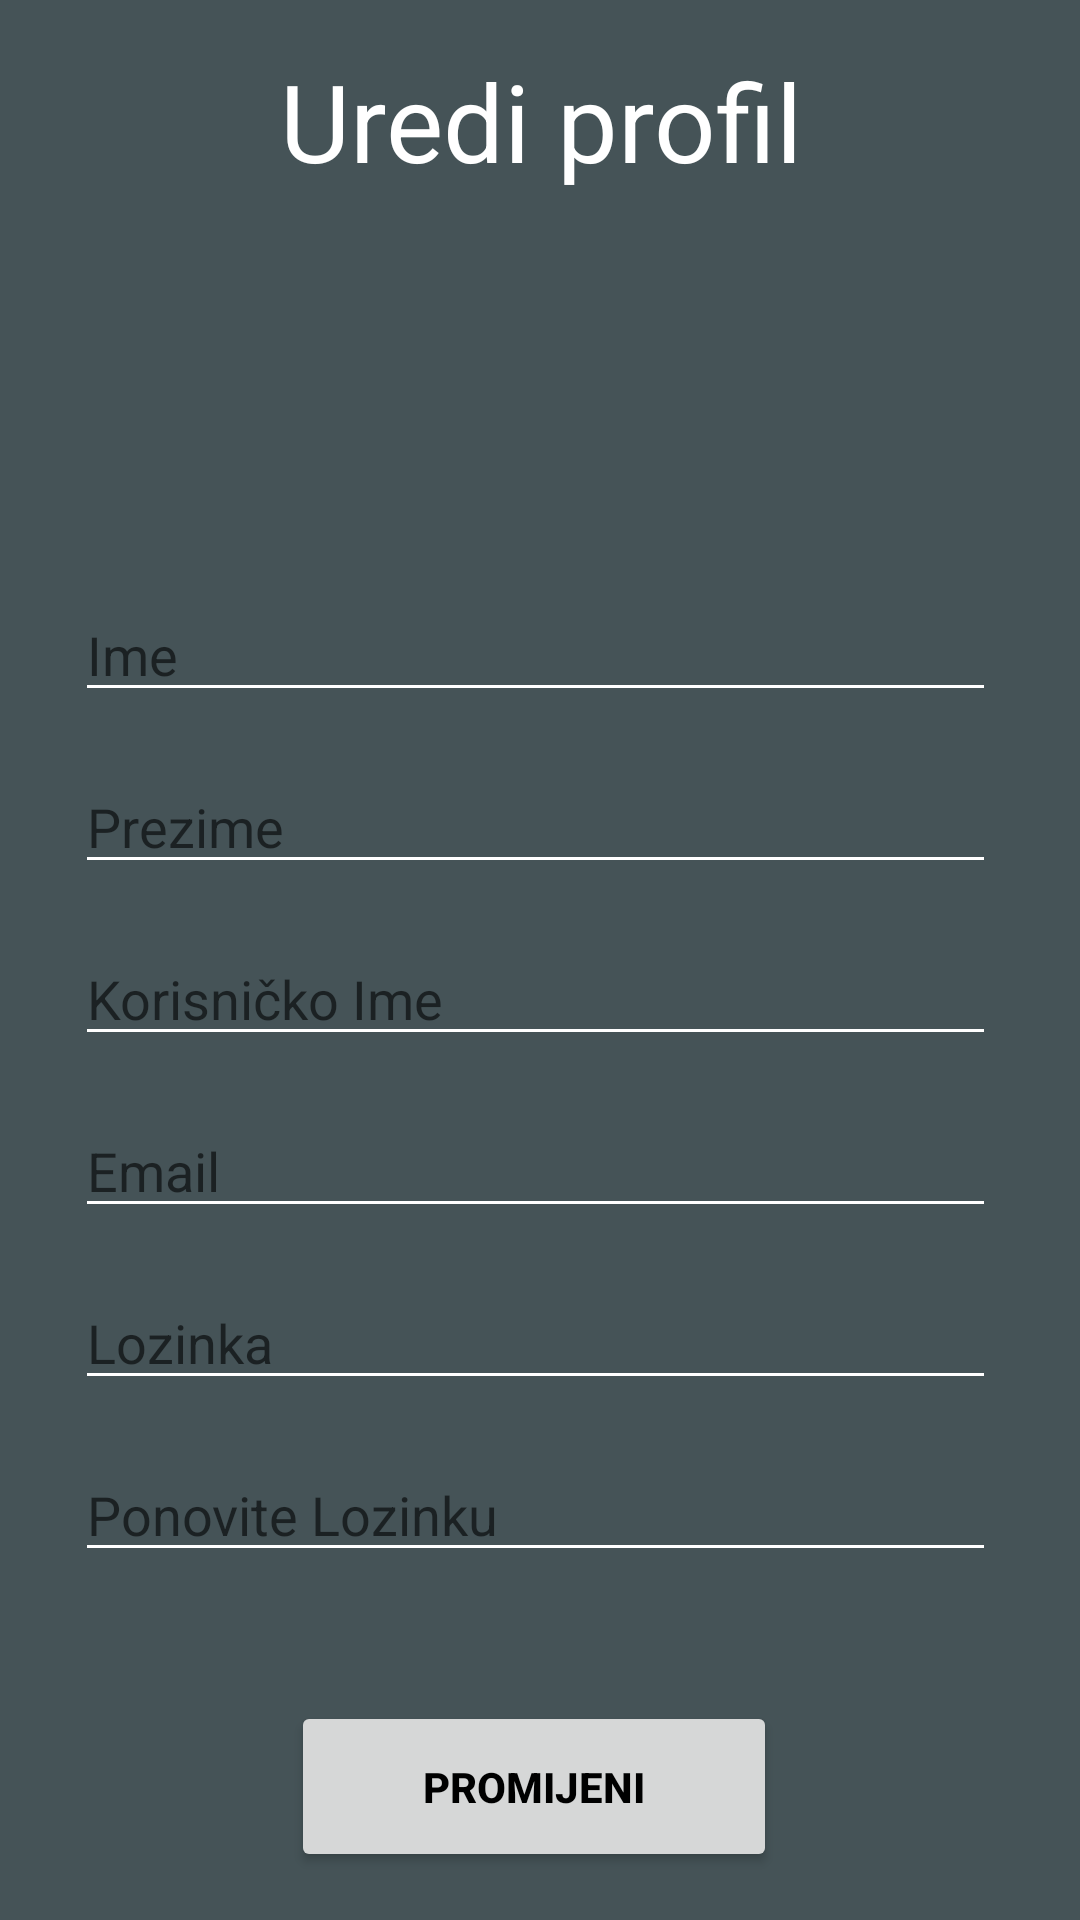

Reconstruct the res/layout file that produces this screen, plus the resources it refers to.
<!-- AndroidManifest.xml: application theme AppTheme -->
<!-- res/layout/activity_izmjena_podataka.xml -->
<?xml version="1.0" encoding="utf-8"?>
<android.support.constraint.ConstraintLayout
    xmlns:android="http://schemas.android.com/apk/res/android"
    xmlns:app="http://schemas.android.com/apk/res-auto"
    xmlns:tools="http://schemas.android.com/tools"
    android:layout_width="match_parent"
    android:layout_height="match_parent"
    tools:context="air1715.pillcare.Activities.Registracija_Activity"
    tools:layout_editor_absoluteX="0dp"
    tools:layout_editor_absoluteY="81dp">


    <TextView
        android:id="@+id/changeData"
        android:layout_width="315dp"
        android:layout_height="49dp"

        android:layout_marginTop="16dp"
        android:foregroundGravity="top"
        android:gravity="center_horizontal"
        android:text="Uredi profil"
        android:textColor="@android:color/white"
        android:textSize="36sp"
        android:visibility="visible"
        app:layout_constraintLeft_toLeftOf="parent"
        app:layout_constraintRight_toRightOf="parent"
        app:layout_constraintTop_toTopOf="parent" />

    <android.support.constraint.ConstraintLayout
        android:layout_width="307dp"
        android:layout_height="428dp"
        app:layout_constraintBottom_toBottomOf="parent"
        android:layout_marginBottom="16dp"
        android:layout_marginLeft="16dp"
        app:layout_constraintLeft_toLeftOf="parent"
        android:layout_marginRight="16dp"
        app:layout_constraintRight_toRightOf="parent"
        android:layout_marginTop="16dp"
        app:layout_constraintTop_toBottomOf="@+id/changeData"
        app:layout_constraintHorizontal_bias="0.434"
        app:layout_constraintVertical_bias="1.0"
        android:layout_marginStart="16dp"
        android:layout_marginEnd="16dp">

        <EditText
            android:id="@+id/input_ChangeFirstName"
            android:layout_width="0dp"
            android:layout_height="wrap_content"
            android:layout_marginTop="16dp"
            android:ems="10"
            android:hint="@string/inputFirstName"
            android:inputType="textPersonName"
            app:layout_constraintHorizontal_bias="0.502"
            app:layout_constraintLeft_toLeftOf="parent"
            app:layout_constraintRight_toRightOf="parent"
            app:layout_constraintTop_toBottomOf="@+id/changeData" />

        <EditText
            android:id="@+id/input_ChangeRetypePassword"
            android:layout_width="0dp"
            android:layout_height="wrap_content"
            android:layout_marginTop="16dp"
            android:ems="10"
            android:hint="@string/input_RetypePassword"
            android:inputType="textPassword"
            app:layout_constraintLeft_toLeftOf="parent"
            app:layout_constraintRight_toRightOf="parent"
            app:layout_constraintTop_toBottomOf="@+id/input_ChangePasswordRegistration" />

        <EditText
            android:id="@+id/input_ChangeEmail"
            android:layout_width="0dp"
            android:layout_height="wrap_content"
            android:layout_marginTop="16dp"
            android:ems="10"
            android:hint="@string/inputEmail"
            android:inputType="textPersonName"
            app:layout_constraintHorizontal_bias="0.502"
            app:layout_constraintLeft_toLeftOf="parent"
            app:layout_constraintRight_toRightOf="parent"
            app:layout_constraintTop_toBottomOf="@+id/input_ChangeUserNameRegistration" />

        <EditText
            android:id="@+id/input_ChangeLastName"
            android:layout_width="0dp"
            android:layout_height="wrap_content"
            android:layout_marginTop="16dp"
            android:ems="10"
            android:hint="@string/inputLastName"
            android:inputType="textPersonName"
            app:layout_constraintHorizontal_bias="0.502"
            app:layout_constraintLeft_toLeftOf="parent"
            app:layout_constraintRight_toRightOf="parent"
            app:layout_constraintTop_toBottomOf="@+id/input_ChangeFirstName" />

        <EditText
            android:id="@+id/input_ChangeUserNameRegistration"
            android:layout_width="0dp"
            android:layout_height="wrap_content"
            android:layout_marginTop="16dp"
            android:ems="10"
            android:hint="@string/inputUserNameRegistration"
            android:inputType="textPersonName"
            app:layout_constraintHorizontal_bias="0.502"
            app:layout_constraintLeft_toLeftOf="parent"
            app:layout_constraintRight_toRightOf="parent"
            app:layout_constraintTop_toBottomOf="@+id/input_ChangeLastName" />

        <Button
            android:id="@+id/button_ChangeData"
            android:layout_width="162dp"
            android:layout_height="57dp"
            android:layout_marginTop="19dp"
            android:layout_weight="1"
            android:text="Promijeni"
            android:textColor="@android:color/black"
            android:textStyle="bold"
            app:layout_constraintLeft_toLeftOf="parent"
            app:layout_constraintRight_toRightOf="parent"
            app:layout_constraintTop_toBottomOf="@+id/input_RetypePassword"
            tools:layout_constraintBottom_creator="1"
            tools:layout_constraintLeft_creator="1"
            tools:layout_constraintRight_creator="1"
            tools:layout_constraintTop_creator="1"
            app:layout_constraintHorizontal_bias="0.496"
            app:layout_constraintBottom_toBottomOf="parent"
            android:layout_marginBottom="0dp" />

        <EditText
            android:id="@+id/input_ChangePasswordRegistration"
            android:layout_width="0dp"
            android:layout_height="wrap_content"
            android:layout_marginTop="16dp"
            android:ems="10"
            android:hint="@string/inputPassword"
            android:inputType="textPassword"
            app:layout_constraintHorizontal_bias="0.502"
            app:layout_constraintLeft_toLeftOf="parent"
            app:layout_constraintRight_toRightOf="parent"
            app:layout_constraintTop_toBottomOf="@+id/input_ChangeEmail" />
    </android.support.constraint.ConstraintLayout>


</android.support.constraint.ConstraintLayout>
<!-- resources referenced by this layout -->
<resources>
  <string name="inputEmail">Email</string>
  <string name="inputFirstName">Ime</string>
  <string name="inputLastName">Prezime</string>
  <string name="inputPassword">Lozinka</string>
  <string name="inputUserNameRegistration">Korisničko Ime</string>
  <string name="input_RetypePassword">Ponovite Lozinku</string>
  <style name="AppTheme" parent="Theme.AppCompat.Light.DarkActionBar">
      
      <item name="colorPrimary">@color/colorPrimary</item>
      <item name="colorPrimaryDark">@color/colorPrimaryDark</item>
      <item name="colorAccent">@color/colorAccent</item>
      <item name="android:colorBackground">@color/background_material_light</item>
      <item name="android:colorForeground">@android:color/white</item>
      <item name="android:textColorPrimaryInverse">@android:color/white</item>
      <item name="android:textColorSecondary">@android:color/white</item>
      <item name="android:textColorPrimary">@android:color/white</item>
  </style>
  <color name="colorPrimary">#009884</color>
  <color name="colorPrimaryDark">#009884</color>
  <color name="colorAccent">#009884</color>
  <color name="background_material_light">#455357</color>
</resources>
